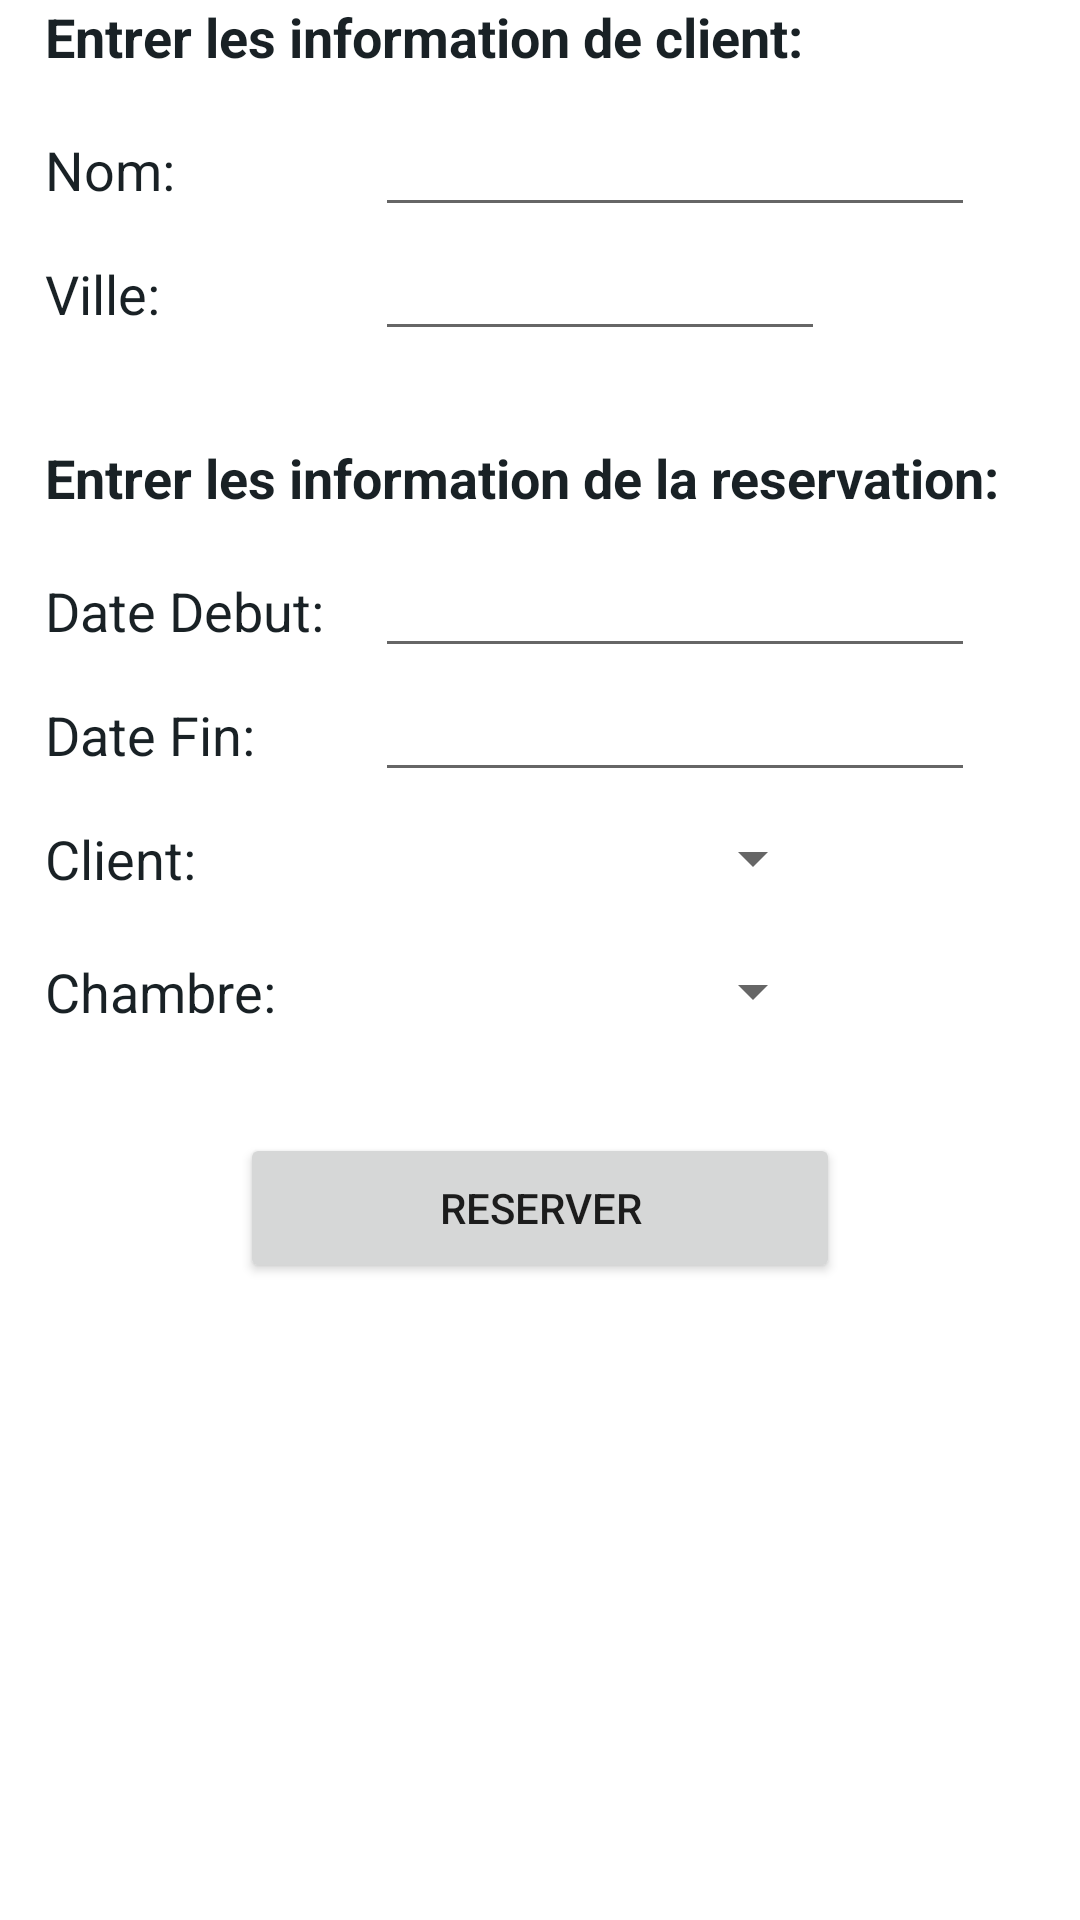

Here is an Android app screen rendered from its layout file. Give the layout XML and the strings, colors and styles it references.
<!-- AndroidManifest.xml: application theme Theme.GH_Application -->
<!-- res/layout/fragment_add_reservation.xml -->
<?xml version="1.0" encoding="utf-8"?>
<LinearLayout xmlns:android="http://schemas.android.com/apk/res/android"
    xmlns:app="http://schemas.android.com/apk/res-auto"
    xmlns:tools="http://schemas.android.com/tools"
    android:id="@+id/Reserv"
    android:layout_width="match_parent"
    android:layout_height="match_parent"
    android:orientation="vertical"
    tools:context=".Views.Fragments.Add_reservation_fragment">

    


    <LinearLayout
        android:id="@+id/linear_Client"
        android:layout_width="match_parent"
        android:layout_height="wrap_content"
        android:orientation="vertical">

        <TextView
            android:id="@+id/textView10"
            android:layout_width="wrap_content"
            android:layout_height="wrap_content"
            android:layout_marginStart="15dp"
            android:layout_marginBottom="10dp"
            android:text="Entrer les information de client:  "
            android:textColor="#192125"
            android:textSize="18sp"
            android:textStyle="bold" />

        <LinearLayout
            android:layout_width="350dp"
            android:layout_height="wrap_content"
            android:orientation="horizontal">

            <TextView
                android:id="@+id/textView21"
                android:layout_width="110dp"
                android:layout_height="wrap_content"
                android:layout_marginStart="15dp"
                android:text="Nom: "
                android:textColor="#192125"
                android:textSize="18sp" />

            <EditText
                android:id="@+id/Add_client_nom1"
                android:layout_width="200dp"
                android:layout_height="wrap_content"
                android:ems="10"
                android:textColor="#192125" />
        </LinearLayout>

        <LinearLayout
            android:layout_width="350dp"
            android:layout_height="wrap_content"
            android:layout_marginBottom="30dp"
            android:orientation="horizontal">

            <TextView
                android:id="@+id/textView31"
                android:layout_width="110dp"
                android:layout_height="wrap_content"
                android:layout_marginStart="15dp"
                android:text="Ville: "
                android:textColor="#192125"
                android:textSize="18sp" />

            <EditText
                android:id="@+id/Add_client_ville1"
                android:layout_width="150dp"
                android:layout_height="wrap_content" />
        </LinearLayout>


    </LinearLayout>


    
    <TextView
        android:id="@+id/textView0"
        android:layout_width="wrap_content"
        android:layout_height="wrap_content"
        android:layout_marginStart="15dp"
        android:layout_marginBottom="10dp"
        android:text="Entrer les information de la reservation:  "
        android:textColor="#192125"
        android:textSize="18sp"
        android:textStyle="bold" />

    <LinearLayout
        android:layout_width="350dp"
        android:layout_height="wrap_content"
        android:orientation="horizontal">

        <TextView
            android:id="@+id/textView1"
            android:layout_width="110dp"
            android:layout_height="wrap_content"
            android:layout_marginStart="15dp"
            android:text="Date Debut:  "
            android:textColor="#192125"
            android:textSize="18sp" />

        <EditText
            android:id="@+id/Add_reservation_start"
            android:layout_width="200dp"
            android:layout_height="wrap_content"
            android:ems="10"
            android:inputType="date"
            android:textColor="#192125" />
    </LinearLayout>

    <LinearLayout
        android:layout_width="350dp"
        android:layout_height="wrap_content"
        android:orientation="horizontal">

        <TextView
            android:id="@+id/textView2"
            android:layout_width="110dp"
            android:layout_height="wrap_content"
            android:layout_marginStart="15dp"
            android:text="Date Fin: "
            android:textColor="#192125"
            android:textSize="18sp" />

        <EditText
            android:id="@+id/Add_reservation_end"
            android:layout_width="200dp"
            android:layout_height="wrap_content"
            android:ems="10"
            android:inputType="date"
            android:textColor="#192125" />
    </LinearLayout>

    <LinearLayout
        android:id="@+id/linear_SpClt"
        android:layout_width="350dp"
        android:layout_height="wrap_content"
        android:orientation="horizontal"
        android:paddingVertical="10dp">

        <TextView
            android:id="@+id/textView3"
            android:layout_width="110dp"
            android:layout_height="wrap_content"
            android:layout_marginStart="15dp"
            android:text="Client: "
            android:textColor="#192125"
            android:textSize="18sp" />

        <Spinner
            android:id="@+id/Add_reservation_spClt"
            android:layout_width="150dp"
            android:layout_height="wrap_content" />
    </LinearLayout>

    <LinearLayout
        android:layout_width="350dp"
        android:layout_height="wrap_content"
        android:orientation="horizontal"
        android:paddingVertical="10dp">

        <TextView
            android:id="@+id/textView4"
            android:layout_width="110dp"
            android:layout_height="wrap_content"
            android:layout_marginStart="15dp"
            android:text="Chambre: "
            android:textColor="#192125"
            android:textSize="18sp" />

        <Spinner
            android:id="@+id/Add_reservation_spRoom"
            android:layout_width="150dp"
            android:layout_height="wrap_content" />
    </LinearLayout>

    <LinearLayout
        android:layout_width="match_parent"
        android:layout_height="wrap_content"
        android:orientation="vertical">

        <Button
            android:id="@+id/Add_reservation_btnReserver"
            android:layout_width="200dp"
            android:layout_height="50dp"
            android:layout_gravity="center"
            android:layout_marginTop="25dp"
            android:text="Reserver"
            app:cornerRadius="15dp" />
    </LinearLayout>
</LinearLayout>
<!-- resources referenced by this layout -->
<resources>
  <style name="Theme.GH_Application" parent="Theme.MaterialComponents.DayNight.NoActionBar">
          
          <item name="colorPrimary">#263238</item>
          <item name="colorPrimaryVariant">#192125</item>
          <item name="colorOnPrimary">@color/white</item>
          
          <item name="colorSecondary">#B3505050</item>
          <item name="colorSecondaryVariant">@color/teal_700</item>
          <item name="colorOnSecondary">@color/black</item>
          
          <item name="android:statusBarColor">?attr/colorPrimaryVariant</item>
          
      </style>
  <!-- not gathered from this repository: default colours our renderer supplied (Android Studio template values) -->
  <color name="teal_700">#FF018786</color>
  <color name="black">#FF000000</color>
  <color name="white">#FFFFFFFF</color>
</resources>
